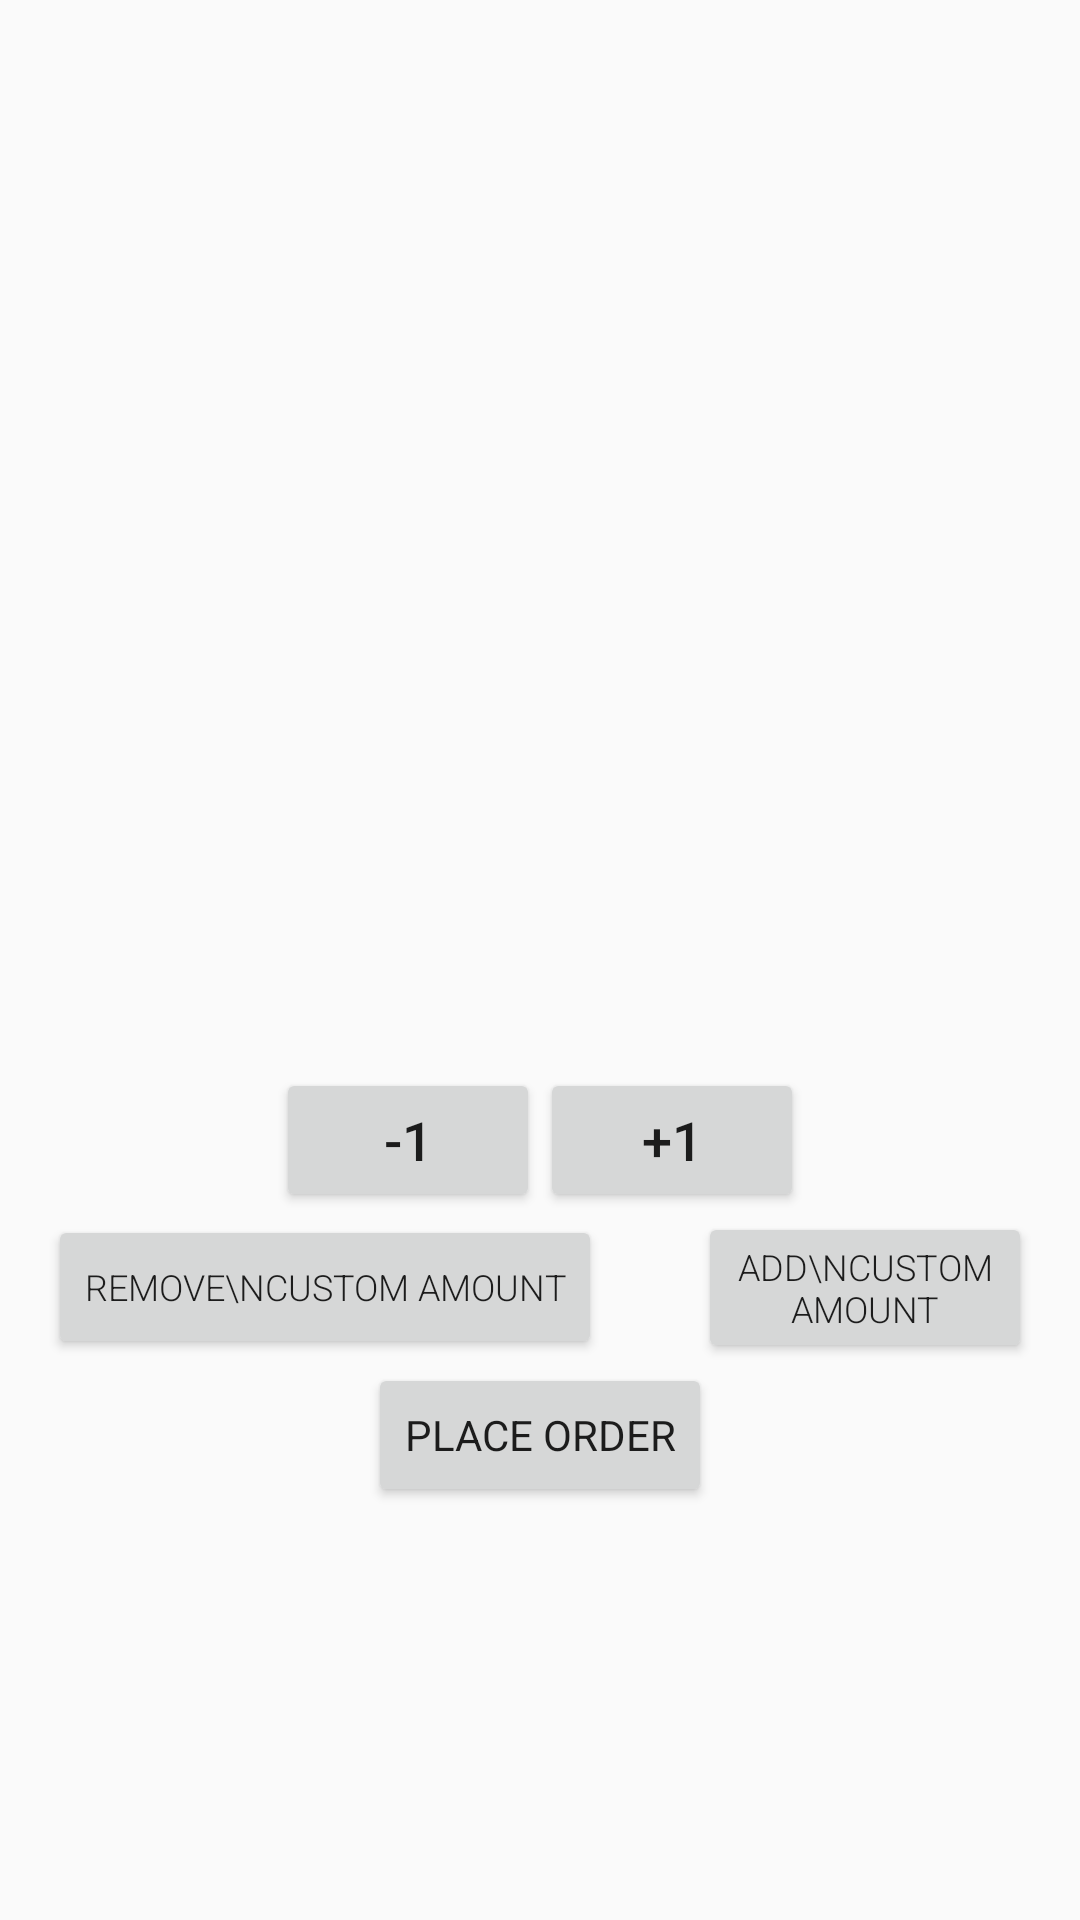

This screen was rendered from an Android layout file. Write that file and the resources it references.
<!-- AndroidManifest.xml: application theme AppTheme -->
<!-- res/layout/product_detail.xml -->
<?xml version="1.0" encoding="utf-8"?>
<ScrollView xmlns:android="http://schemas.android.com/apk/res/android"
    xmlns:tools="http://schemas.android.com/tools"
    android:layout_width="match_parent"
    android:layout_height="match_parent"
    android:orientation="vertical">

    <LinearLayout
        android:layout_width="match_parent"
        android:layout_height="wrap_content"
        android:orientation="vertical">

        <ImageView
            android:id="@+id/detail_image"
            android:layout_width="match_parent"
            android:layout_height="200dp"
            android:scaleType="fitCenter"
            tools:src="@drawable/pecel" />

        <TextView
            android:id="@+id/detail_name_text"
            android:layout_width="match_parent"
            android:layout_height="wrap_content"
            android:layout_gravity="center"
            android:fontFamily="sans-serif"
            android:gravity="center"
            android:textSize="30sp"
            tools:text="Product Name" />

        <TextView
            android:id="@+id/detail_description"
            android:layout_width="match_parent"
            android:layout_height="wrap_content"
            android:layout_gravity="center"
            android:layout_marginLeft="32dp"
            android:layout_marginRight="32dp"
            android:fontFamily="sans-serif"
            android:textSize="14sp"
            tools:text="Product description" />

        <LinearLayout
            android:layout_width="match_parent"
            android:layout_height="wrap_content"
            android:layout_marginLeft="16dp"
            android:layout_marginRight="16dp"
            android:layout_marginTop="16dp"
            android:orientation="horizontal">

            <LinearLayout
                android:layout_width="0dp"
                android:layout_height="match_parent"
                android:layout_weight="1"
                android:orientation="vertical">

                <TextView
                    android:layout_width="match_parent"
                    android:layout_height="wrap_content"
                    android:layout_gravity="center_horizontal"
                    android:fontFamily="sans-serif-light"
                    tools:text="Supplier"
                    android:textSize="14sp" />

                <TextView
                    android:id="@+id/detail_supplier_name"
                    android:layout_width="match_parent"
                    android:layout_height="wrap_content"
                    android:layout_gravity="center_horizontal"
                    android:fontFamily="sans-serif-heavy"
                    android:textSize="20sp"
                    tools:text="Cisco Systems" />
            </LinearLayout>


            <LinearLayout
                android:layout_width="wrap_content"
                android:layout_height="match_parent"
                android:layout_marginLeft="16dp"
                android:layout_marginRight="16dp"
                android:orientation="vertical">

                <TextView
                    android:layout_width="wrap_content"
                    android:layout_height="0dp"
                    android:layout_gravity="right"
                    android:layout_weight="1"
                    android:gravity="right|center_vertical"
                    tools:text="Quantity"
                    android:textSize="12sp" />

                <TextView
                    android:id="@+id/detail_quantity"
                    android:layout_width="wrap_content"
                    android:layout_height="wrap_content"
                    android:layout_gravity="center_vertical|center_horizontal"
                    android:gravity="center_vertical|center_horizontal"
                    android:textSize="36sp"
                    tools:text="8" />
            </LinearLayout>
        </LinearLayout>

        <LinearLayout
            android:layout_width="match_parent"
            android:layout_height="wrap_content"
            android:layout_marginLeft="16dp"
            android:layout_marginRight="16dp"
            android:layout_marginTop="16dp"
            android:gravity="center"
            android:orientation="horizontal">

            <Button
                android:id="@+id/btn_detail_minusone"
                android:layout_width="wrap_content"
                android:layout_height="match_parent"
                android:fontFamily="sans-serif-medium"
                android:text="-1"
                android:textSize="18sp" />

            <TextView
                android:layout_width="wrap_content"
                android:layout_height="match_parent"
                android:gravity="center_vertical|center_horizontal"
                tools:text="Adjust Volume"
                android:textSize="18sp" />

            <Button
                android:id="@+id/btn_detail_addone"
                android:layout_width="wrap_content"
                android:layout_height="match_parent"
                android:fontFamily="sans-serif-medium"
                android:text="+1"
                android:textSize="18sp" />
        </LinearLayout>

        <LinearLayout
            android:layout_width="match_parent"
            android:layout_height="wrap_content"
            android:gravity="center_horizontal"
            android:orientation="horizontal">

            <Button
                android:id="@+id/btn_detail_custom_sub"
                android:layout_width="wrap_content"
                android:layout_height="wrap_content"
                android:layout_gravity="center"
                android:layout_marginLeft="16dp"
                android:layout_marginRight="16dp"
                android:fontFamily="sans-serif-light"
                android:text="Remove\nCustom Amount"
                android:textSize="12sp" />

            <Button
                android:id="@+id/btn_detail_custom_add"
                android:layout_width="wrap_content"
                android:layout_height="wrap_content"
                android:layout_gravity="center"
                android:layout_marginLeft="16dp"
                android:layout_marginRight="16dp"
                android:fontFamily="sans-serif-light"
                android:text="Add\nCustom Amount"
                android:textSize="12sp" />
        </LinearLayout>

        <Button
            android:id="@+id/btn_detail_order"
            android:layout_width="wrap_content"
            android:layout_height="wrap_content"
            android:gravity="center"
            android:layout_gravity="center_horizontal"
            android:fontFamily="sans-serif"
            android:text="Place Order" />

    </LinearLayout>

</ScrollView>
<!-- resources referenced by this layout -->
<resources>
  <!-- drawable pecel: png bitmap (drawable-xhdpi, 425098 bytes) -->
  <style name="AppTheme" parent="Theme.AppCompat.Light.DarkActionBar">
          
          <item name="colorPrimary">@color/colorPrimary</item>
          <item name="colorPrimaryDark">@color/colorPrimaryDark</item>
          <item name="colorAccent">@color/colorAccent</item>
      </style>
  <!-- not gathered from this repository: default colours our renderer supplied (Android Studio template values) -->
  <color name="colorPrimary">#FF6200EE</color>
  <color name="colorPrimaryDark">#FF3700B3</color>
  <color name="colorAccent">#FF03DAC5</color>
</resources>
